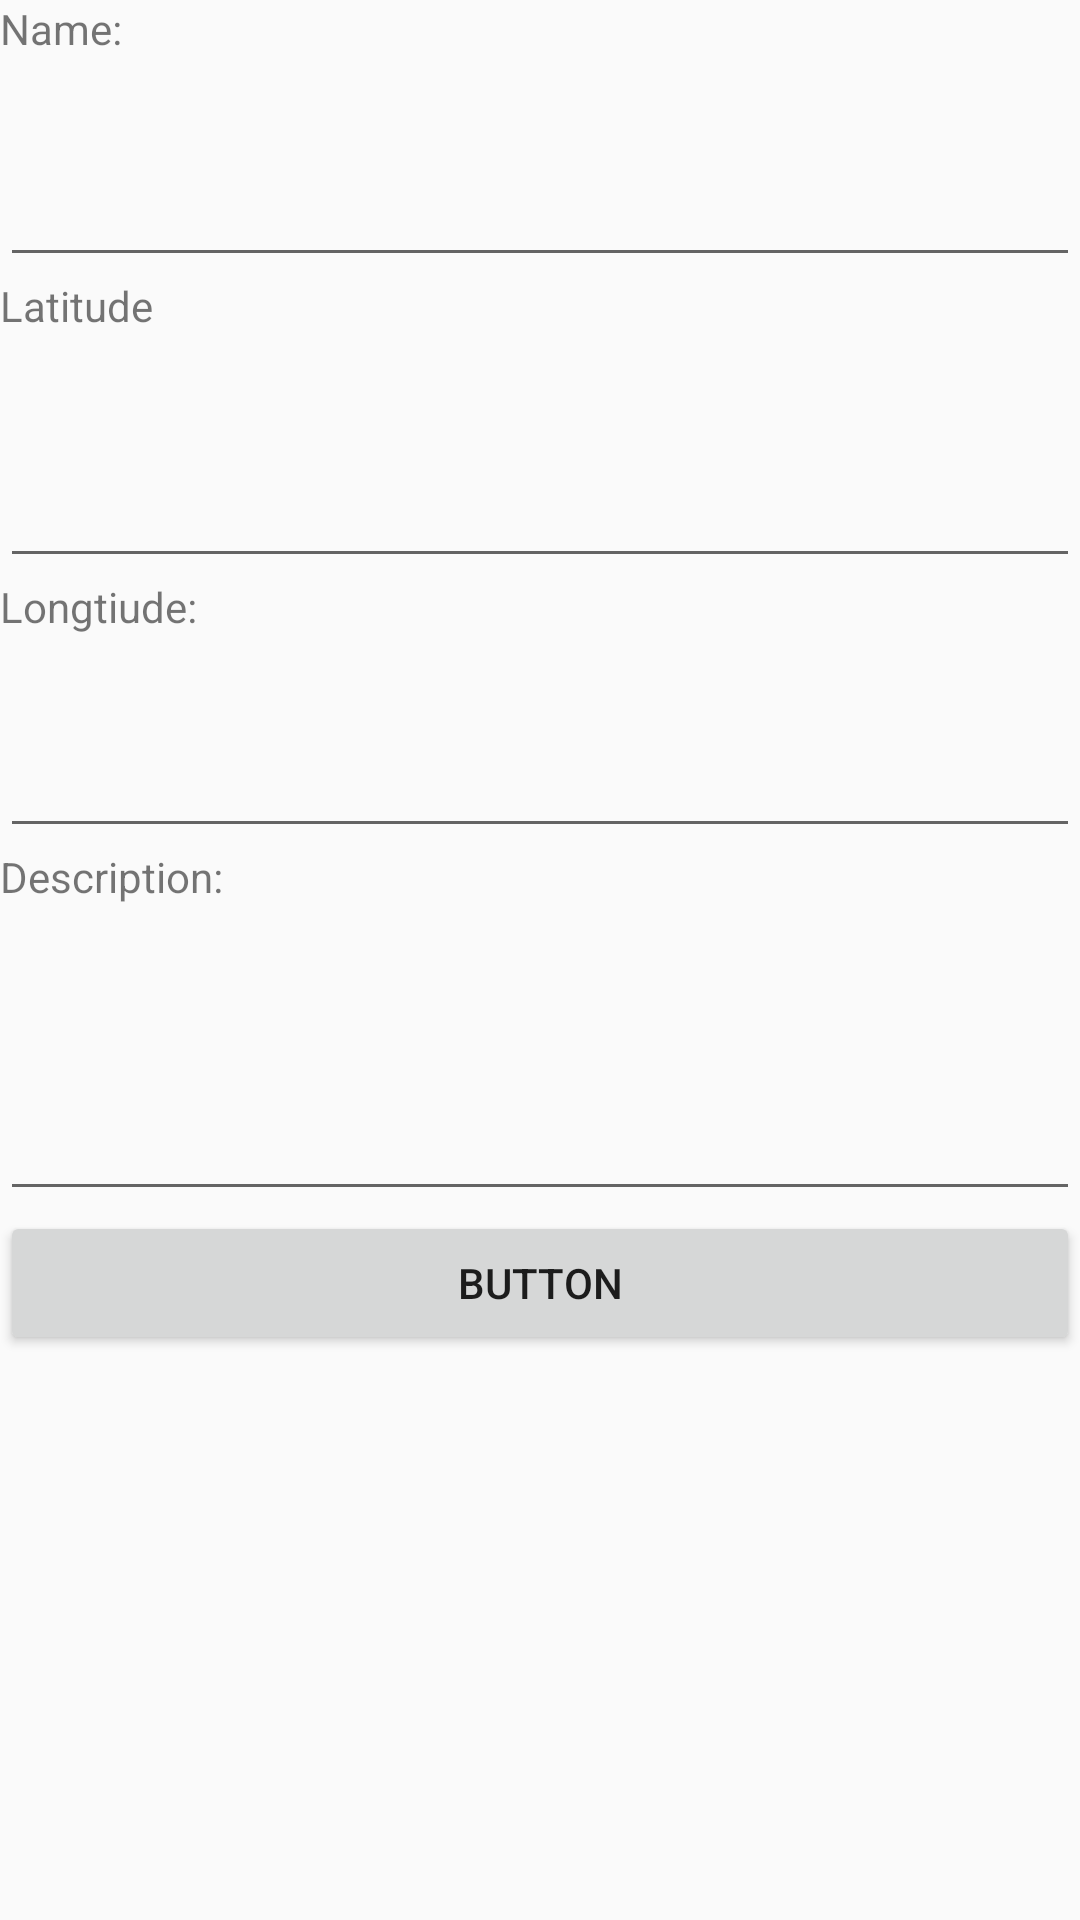

Write the Android layout XML for this screen, with the resource values it uses.
<!-- AndroidManifest.xml: application theme AppTheme -->
<!-- res/layout/activity_adddata.xml -->
<?xml version="1.0" encoding="utf-8"?>
<androidx.constraintlayout.widget.ConstraintLayout xmlns:android="http://schemas.android.com/apk/res/android"
    xmlns:app="http://schemas.android.com/apk/res-auto"
    xmlns:tools="http://schemas.android.com/tools"
    android:id="@+id/layer"
    android:layout_width="match_parent"
    android:layout_height="match_parent"
    tools:context=".activity_adddata">

    <LinearLayout
        android:layout_width="match_parent"
        android:layout_height="match_parent"
        android:orientation="vertical"
        tools:layout_editor_absoluteX="155dp"
        tools:layout_editor_absoluteY="134dp">

        <TextView
            android:id="@+id/Text_name"
            android:layout_width="match_parent"
            android:layout_height="51dp"
            android:text="@string/name" />

        <EditText
            android:id="@+id/input_name"
            android:layout_width="match_parent"
            android:layout_height="wrap_content"
            android:ems="10"
            android:inputType="textPersonName"
            android:importantForAutofill="no" />

        <TextView
            android:id="@+id/text_lat"
            android:layout_width="match_parent"
            android:layout_height="59dp"
            android:text="Latitude" />

        <EditText
            android:id="@+id/input_lat"
            android:layout_width="match_parent"
            android:layout_height="wrap_content"
            android:ems="10"
            android:inputType="numberDecimal"
            android:autofillHints="" />

        <TextView
            android:id="@+id/text_long"
            android:layout_width="match_parent"
            android:layout_height="wrap_content"
            android:text="@string/longtiude" />

        <EditText
            android:id="@+id/input_long"
            android:layout_width="match_parent"
            android:layout_height="71dp"
            android:ems="10"
            android:inputType="numberDecimal" />

        <TextView
            android:id="@+id/text_desc"
            android:layout_width="match_parent"
            android:layout_height="48dp"
            android:text="Description:" />

        <EditText
            android:id="@+id/input_desc"
            android:layout_width="match_parent"
            android:layout_height="73dp"
            android:ems="10"
            android:gravity="start|top"
            android:inputType="textMultiLine" />

        <Button
            android:id="@+id/button"
            android:layout_width="match_parent"
            android:layout_height="wrap_content"
            android:onClick="submit"
            android:text="Button" />

    </LinearLayout>
</androidx.constraintlayout.widget.ConstraintLayout>
<!-- resources referenced by this layout -->
<resources>
  <string name="longtiude">Longtiude:</string>
  <string name="name">Name:</string>
  <style name="AppTheme" parent="Theme.AppCompat.Light.NoActionBar">
          <item name="colorPrimary">@color/colorPrimary</item>
          <item name="colorPrimaryDark">@color/colorPrimaryDark</item>
          <item name="colorAccent">@color/colorAccent</item>
      </style>
  <color name="colorPrimary">#FFC107</color>
  <color name="colorPrimaryDark">#000000</color>
  <color name="colorAccent">#FFA000</color>
</resources>
